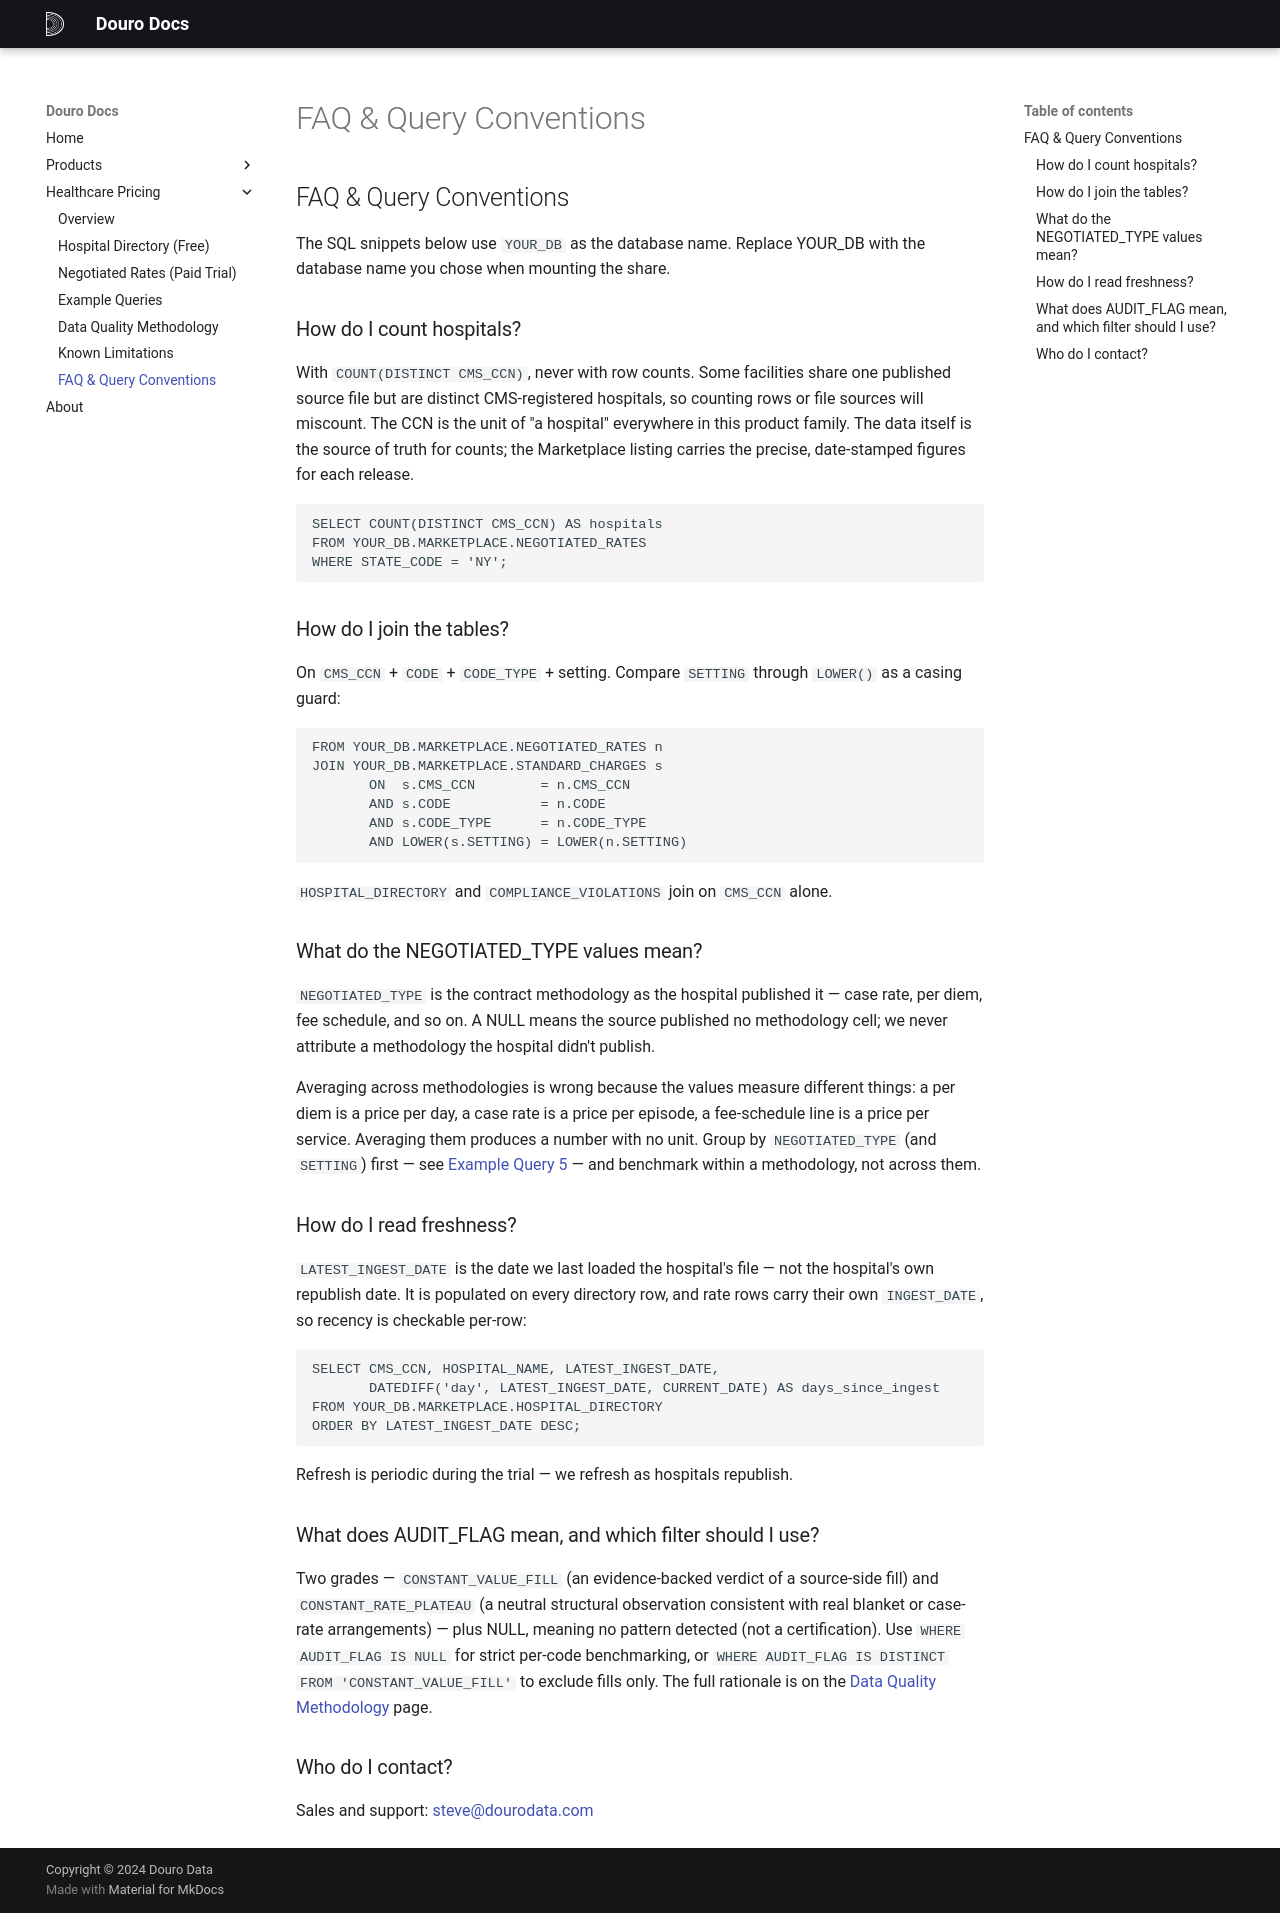

repository: sastrugus/data_docs · page: healthcare-pricing/faq/index.html · generator: mkdocs

# FAQ & Query Conventions

The SQL snippets below use `YOUR_DB` as the database name. Replace YOUR_DB with the database name you chose when mounting the share.

## How do I count hospitals?

With `COUNT(DISTINCT CMS_CCN)`, never with row counts. Some facilities share one published source file but are distinct CMS-registered hospitals, so counting rows or file sources will miscount. The CCN is the unit of "a hospital" everywhere in this product family. The data itself is the source of truth for counts; the Marketplace listing carries the precise, date-stamped figures for each release.

```sql
SELECT COUNT(DISTINCT CMS_CCN) AS hospitals
FROM YOUR_DB.MARKETPLACE.NEGOTIATED_RATES
WHERE STATE_CODE = 'NY';
```

## How do I join the tables?

On `CMS_CCN` + `CODE` + `CODE_TYPE` + setting. Compare `SETTING` through `LOWER()` as a casing guard:

```sql
FROM YOUR_DB.MARKETPLACE.NEGOTIATED_RATES n
JOIN YOUR_DB.MARKETPLACE.STANDARD_CHARGES s
       ON  s.CMS_CCN        = n.CMS_CCN
       AND s.CODE           = n.CODE
       AND s.CODE_TYPE      = n.CODE_TYPE
       AND LOWER(s.SETTING) = LOWER(n.SETTING)
```

`HOSPITAL_DIRECTORY` and `COMPLIANCE_VIOLATIONS` join on `CMS_CCN` alone.

## What do the NEGOTIATED_TYPE values mean?

`NEGOTIATED_TYPE` is the contract methodology as the hospital published it — case rate, per diem, fee schedule, and so on. A NULL means the source published no methodology cell; we never attribute a methodology the hospital didn't publish.

Averaging across methodologies is wrong because the values measure different things: a per diem is a price per day, a case rate is a price per episode, a fee-schedule line is a price per service. Averaging them produces a number with no unit. Group by `NEGOTIATED_TYPE` (and `SETTING`) first — see [Example Query 5](example-queries.md#5-methodology-breakdown) — and benchmark within a methodology, not across them.

## How do I read freshness?

`LATEST_INGEST_DATE` is the date we last loaded the hospital's file — not the hospital's own republish date. It is populated on every directory row, and rate rows carry their own `INGEST_DATE`, so recency is checkable per-row:

```sql
SELECT CMS_CCN, HOSPITAL_NAME, LATEST_INGEST_DATE,
       DATEDIFF('day', LATEST_INGEST_DATE, CURRENT_DATE) AS days_since_ingest
FROM YOUR_DB.MARKETPLACE.HOSPITAL_DIRECTORY
ORDER BY LATEST_INGEST_DATE DESC;
```

Refresh is periodic during the trial — we refresh as hospitals republish.

## What does AUDIT_FLAG mean, and which filter should I use?

Two grades — `CONSTANT_VALUE_FILL` (an evidence-backed verdict of a source-side fill) and `CONSTANT_RATE_PLATEAU` (a neutral structural observation consistent with real blanket or case-rate arrangements) — plus NULL, meaning no pattern detected (not a certification). Use `WHERE AUDIT_FLAG IS NULL` for strict per-code benchmarking, or `WHERE AUDIT_FLAG IS DISTINCT FROM 'CONSTANT_VALUE_FILL'` to exclude fills only. The full rationale is on the [Data Quality Methodology](data-quality.md) page.

## Who do I contact?

Sales and support: [steve@dourodata.com](mailto:steve@dourodata.com)
